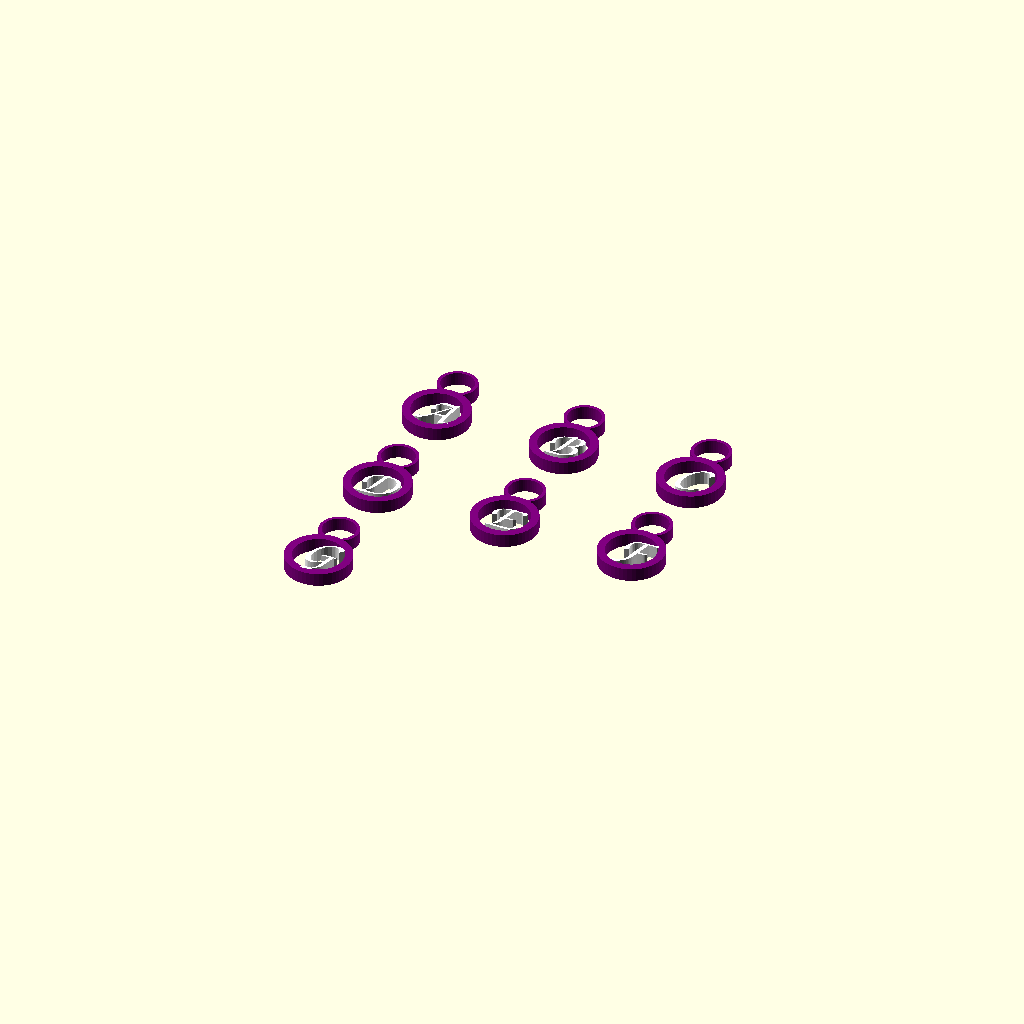
Cell 1: rendered with the file's own defaults.
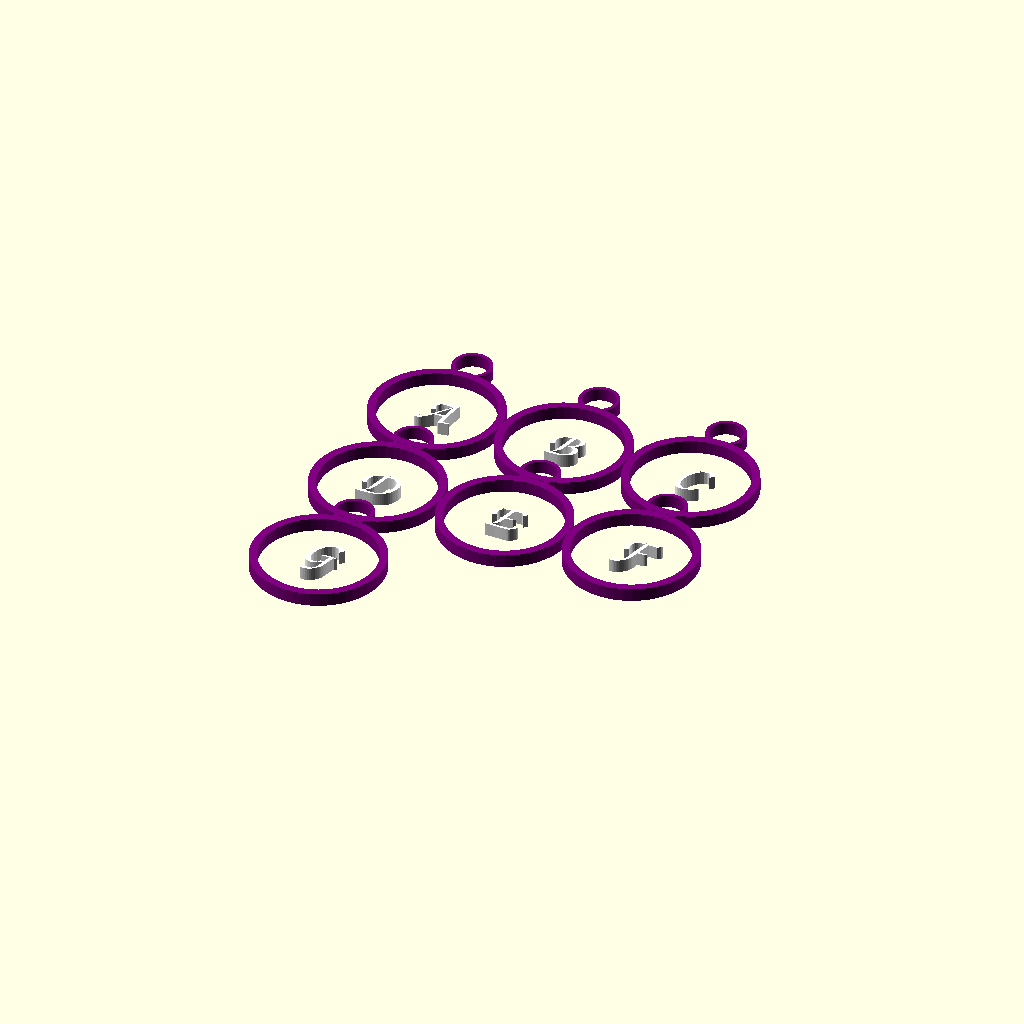
Cell 2 — main_circle_diameter set to 20, the other parameters unchanged.
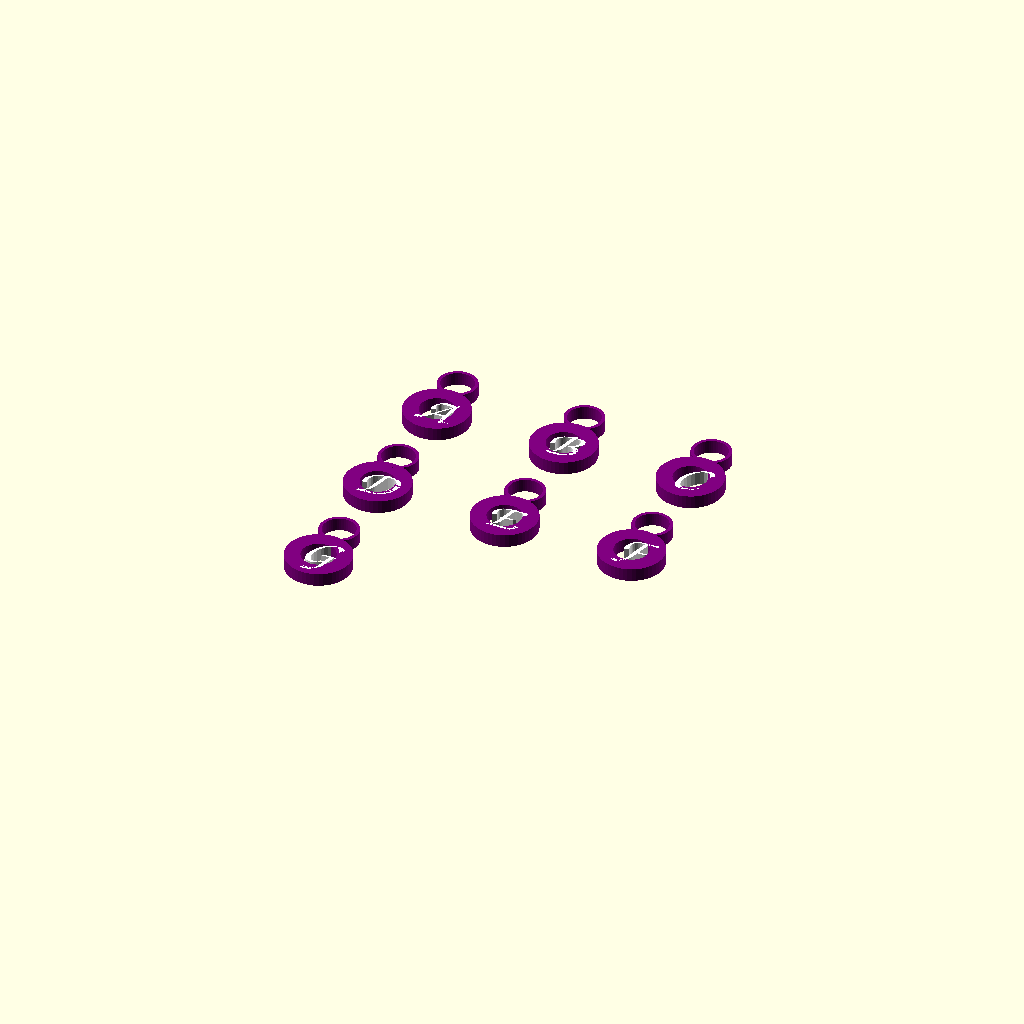
Cell 3 — main_circle_thickness set to 2.4, the other parameters unchanged.
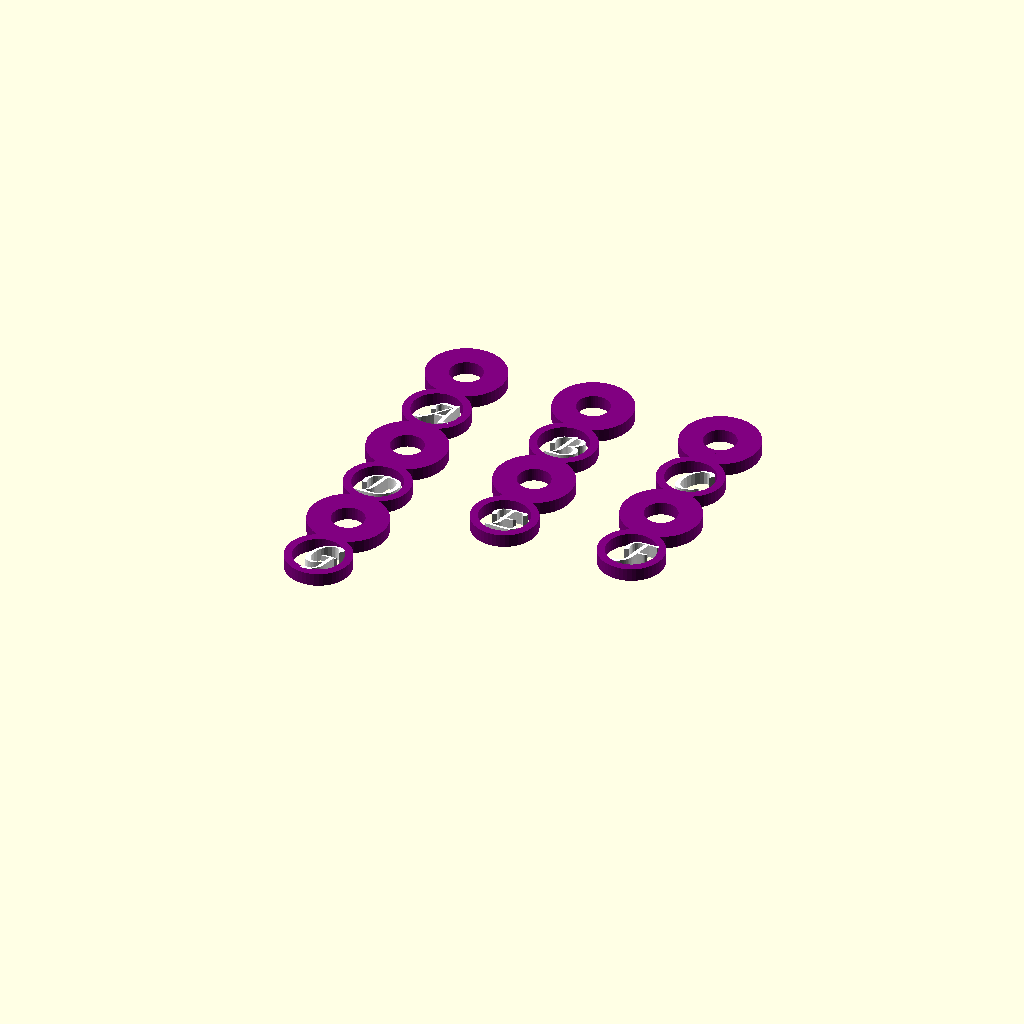
Cell 4: the same model with small_circle_diameter = 12.
All cells are drawn from one camera (rotation 55°, 0°, 25°, orthographic, colour scheme Cornfield), so only the parameter changes between them.
OpenSCAD source file test/scad/letters.scad:
// OpenSCAD file for Comic Sans Letter A with hollow circles
// Requirements:
// - Comic Sans letter A
// - Embedded in 1cm diameter hollow circle
// - Small hollow circle attached to top with 5mm hole

// Parameters
main_circle_diameter = 10; // 1cm = 10mm
main_circle_thickness = 1.2; // thickness of the main circle wall
small_circle_diameter = 6; // diameter of small circle at top
small_circle_thickness = 1.2; // thickness of small circle wall
hole_diameter = 5; // 5mm hole in small circle
letter_height = 2; // height/thickness of the letter
letter_size = 6; // size of the letter
letter_to_draw = "A"; // letter to draw - can be changed to any letter
mainColor = "purple";
letterColor = "white";

// Main module - can now draw any letter
module letter_pendant(letter = "A") {
    union() {
        // Main hollow circle
        // Letter (parameterized - can be any letter)
        translate([0,- 0.6, 0]) {
            %draw_letter(letter, letter_size, letter_height);
        }
        
        color(mainColor)
        difference() {
            cylinder(h = letter_height, d = main_circle_diameter, center = true);
            cylinder(h = letter_height + 0.1, d = main_circle_diameter - 2 * main_circle_thickness, center = true);
        }
        
        color(mainColor)
        // Small hollow circle attached to top with rounded connection
        translate([0, main_circle_diameter/2 + small_circle_diameter/2 - 1, 0]) {
            difference() {
                union() {
                    // Main small circle
                    cylinder(h = letter_height, d = small_circle_diameter, center = true);
                    // Apply inner color to the small circle
                    // Rounded connection/fillet between small and main circles
                    hull() {
                        // Small cylinder at edge of main circle
                        translate([0, -small_circle_diameter/2 + 1, 0])
                            cylinder(h = letter_height, d = 2, center = true);
                        // Small cylinder at edge of small circle
                        translate([0, -small_circle_diameter/4, 0])
                            cylinder(h = letter_height, d = 1.5, center = true);
                    }
                }
                // Hole through both the circle and the fillet
                cylinder(h = letter_height + 0.1, d = hole_diameter, center = true);
            }
        }
    }
}

// Parameterized letter function
module draw_letter(letter = "A", size = 6, height = 2) {
    // Use text function for any letter with Comic Sans styling
    color(letterColor)
    linear_extrude(height = height, center = true) {
        text(letter, size = size, font = "Comic Sans MS:style=Regular", 
             halign = "center", valign = "center");
    }
}

// Parameters for layout
spacing = 20; // spacing between letter pendants (increased to prevent touching)
letters_to_generate = ["A", "B", "C", "D", "E", "F", "G"]; // letters A through G

// Module to create a square layout of letters A through G
module letters_square_layout() {
    // Calculate positions for a square-ish layout
    // For 7 letters, we'll use a 3x3 grid with empty spots
    grid_size = 3;
    
    for (i = [0 : len(letters_to_generate) - 1]) {
        // Calculate row and column for current letter
        row = floor(i / grid_size);
        col = i % grid_size;
        
        // Calculate position
        x_pos = (col - 1) * spacing; // center the grid
        y_pos = (1 - row) * spacing; // center the grid (inverted Y)
        
        translate([x_pos, y_pos, 0]) {
            letter_pendant(letters_to_generate[i]);
        }
    }
}

// Render the letters A through G in a square layout
letters_square_layout();

// Alternative: Render a single letter (uncomment and change letter as needed)
// letter_pendant(letter_to_draw);

// Examples: Uncomment one of these lines to try different letters
// letter_pendant("B");
// letter_pendant("C");
// letter_pendant("1");
// letter_pendant("♥");  // Works with special characters too (if font supports them)

// Preview settings for better visualization
$fn = 50; // smooth circles
Parameter table extracted from the source (name, type, default, range or options):
main_circle_diameter: number, default 10
main_circle_thickness: number, default 1.2
small_circle_diameter: number, default 6
small_circle_thickness: number, default 1.2
hole_diameter: number, default 5
letter_height: number, default 2
letter_size: number, default 6
letter_to_draw: string, default "A"
mainColor: string, default "purple"
letterColor: string, default "white"
